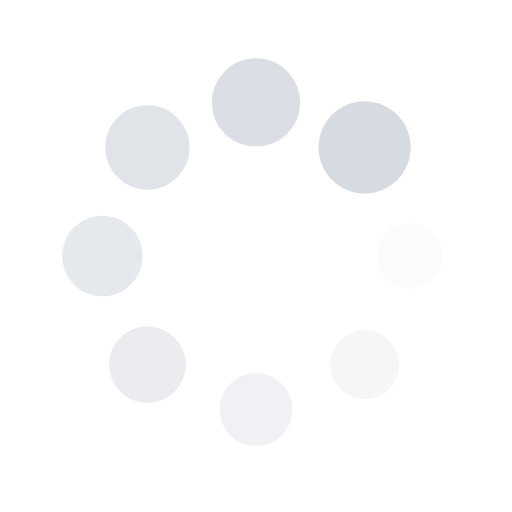
t = 0.00 s
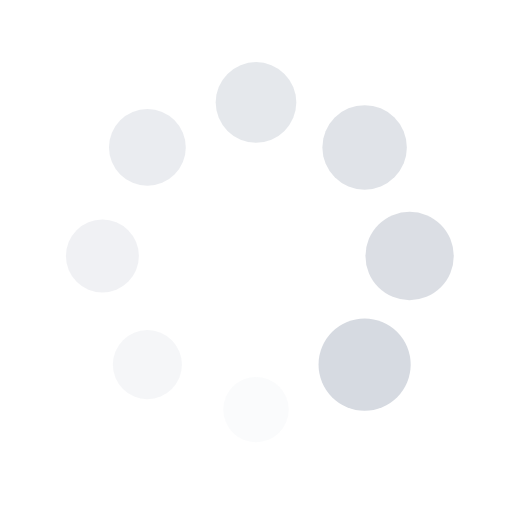
t = 0.25 s
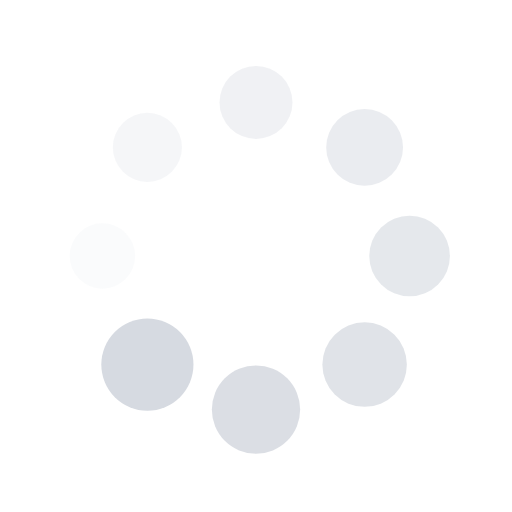
t = 0.50 s
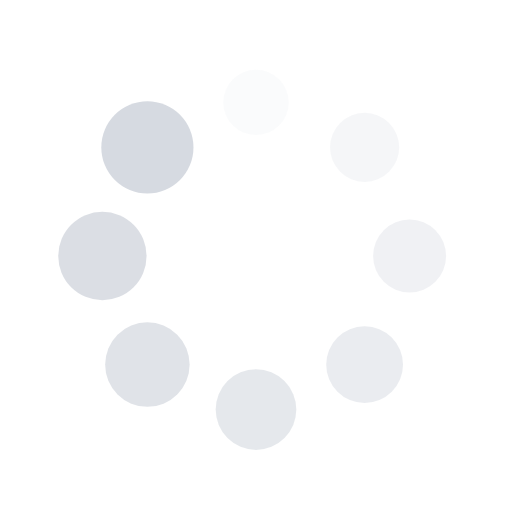
t = 0.75 s

The animated SVG that drew these frames (rendered in a browser with its animation timeline set to each time). Animation: 16 SMIL elements (animate=8,animateTransform=8); one cycle of 1.00 s, repeats indefinitely.

<svg xmlns="http://www.w3.org/2000/svg" viewBox="0 0 100 100" preserveAspectRatio="xMidYMid" width="200" height="200" style="shape-rendering: auto; display: block; background: transparent;" xmlns:xlink="http://www.w3.org/1999/xlink"><g><g transform="translate(80,50)">
<g transform="rotate(0)">
<circle fill-opacity="1" fill="#d6dae1" r="6" cy="0" cx="0">
  <animateTransform repeatCount="indefinite" dur="1s" keyTimes="0;1" values="1.5 1.5;1 1" begin="-0.875s" type="scale" attributeName="transform"></animateTransform>
  <animate begin="-0.875s" values="1;0" repeatCount="indefinite" dur="1s" keyTimes="0;1" attributeName="fill-opacity"></animate>
</circle>
</g>
</g><g transform="translate(71.21320343559643,71.21320343559643)">
<g transform="rotate(45)">
<circle fill-opacity="0.875" fill="#d6dae1" r="6" cy="0" cx="0">
  <animateTransform repeatCount="indefinite" dur="1s" keyTimes="0;1" values="1.5 1.5;1 1" begin="-0.75s" type="scale" attributeName="transform"></animateTransform>
  <animate begin="-0.75s" values="1;0" repeatCount="indefinite" dur="1s" keyTimes="0;1" attributeName="fill-opacity"></animate>
</circle>
</g>
</g><g transform="translate(50,80)">
<g transform="rotate(90)">
<circle fill-opacity="0.75" fill="#d6dae1" r="6" cy="0" cx="0">
  <animateTransform repeatCount="indefinite" dur="1s" keyTimes="0;1" values="1.5 1.5;1 1" begin="-0.625s" type="scale" attributeName="transform"></animateTransform>
  <animate begin="-0.625s" values="1;0" repeatCount="indefinite" dur="1s" keyTimes="0;1" attributeName="fill-opacity"></animate>
</circle>
</g>
</g><g transform="translate(28.786796564403577,71.21320343559643)">
<g transform="rotate(135)">
<circle fill-opacity="0.625" fill="#d6dae1" r="6" cy="0" cx="0">
  <animateTransform repeatCount="indefinite" dur="1s" keyTimes="0;1" values="1.5 1.5;1 1" begin="-0.5s" type="scale" attributeName="transform"></animateTransform>
  <animate begin="-0.5s" values="1;0" repeatCount="indefinite" dur="1s" keyTimes="0;1" attributeName="fill-opacity"></animate>
</circle>
</g>
</g><g transform="translate(20,50.00000000000001)">
<g transform="rotate(180)">
<circle fill-opacity="0.5" fill="#d6dae1" r="6" cy="0" cx="0">
  <animateTransform repeatCount="indefinite" dur="1s" keyTimes="0;1" values="1.5 1.5;1 1" begin="-0.375s" type="scale" attributeName="transform"></animateTransform>
  <animate begin="-0.375s" values="1;0" repeatCount="indefinite" dur="1s" keyTimes="0;1" attributeName="fill-opacity"></animate>
</circle>
</g>
</g><g transform="translate(28.78679656440357,28.786796564403577)">
<g transform="rotate(225)">
<circle fill-opacity="0.375" fill="#d6dae1" r="6" cy="0" cx="0">
  <animateTransform repeatCount="indefinite" dur="1s" keyTimes="0;1" values="1.5 1.5;1 1" begin="-0.25s" type="scale" attributeName="transform"></animateTransform>
  <animate begin="-0.25s" values="1;0" repeatCount="indefinite" dur="1s" keyTimes="0;1" attributeName="fill-opacity"></animate>
</circle>
</g>
</g><g transform="translate(49.99999999999999,20)">
<g transform="rotate(270)">
<circle fill-opacity="0.25" fill="#d6dae1" r="6" cy="0" cx="0">
  <animateTransform repeatCount="indefinite" dur="1s" keyTimes="0;1" values="1.5 1.5;1 1" begin="-0.125s" type="scale" attributeName="transform"></animateTransform>
  <animate begin="-0.125s" values="1;0" repeatCount="indefinite" dur="1s" keyTimes="0;1" attributeName="fill-opacity"></animate>
</circle>
</g>
</g><g transform="translate(71.21320343559643,28.78679656440357)">
<g transform="rotate(315)">
<circle fill-opacity="0.125" fill="#d6dae1" r="6" cy="0" cx="0">
  <animateTransform repeatCount="indefinite" dur="1s" keyTimes="0;1" values="1.5 1.5;1 1" begin="0s" type="scale" attributeName="transform"></animateTransform>
  <animate begin="0s" values="1;0" repeatCount="indefinite" dur="1s" keyTimes="0;1" attributeName="fill-opacity"></animate>
</circle>
</g>
</g><g></g></g><!-- [ldio] generated by https://loading.io --></svg>
